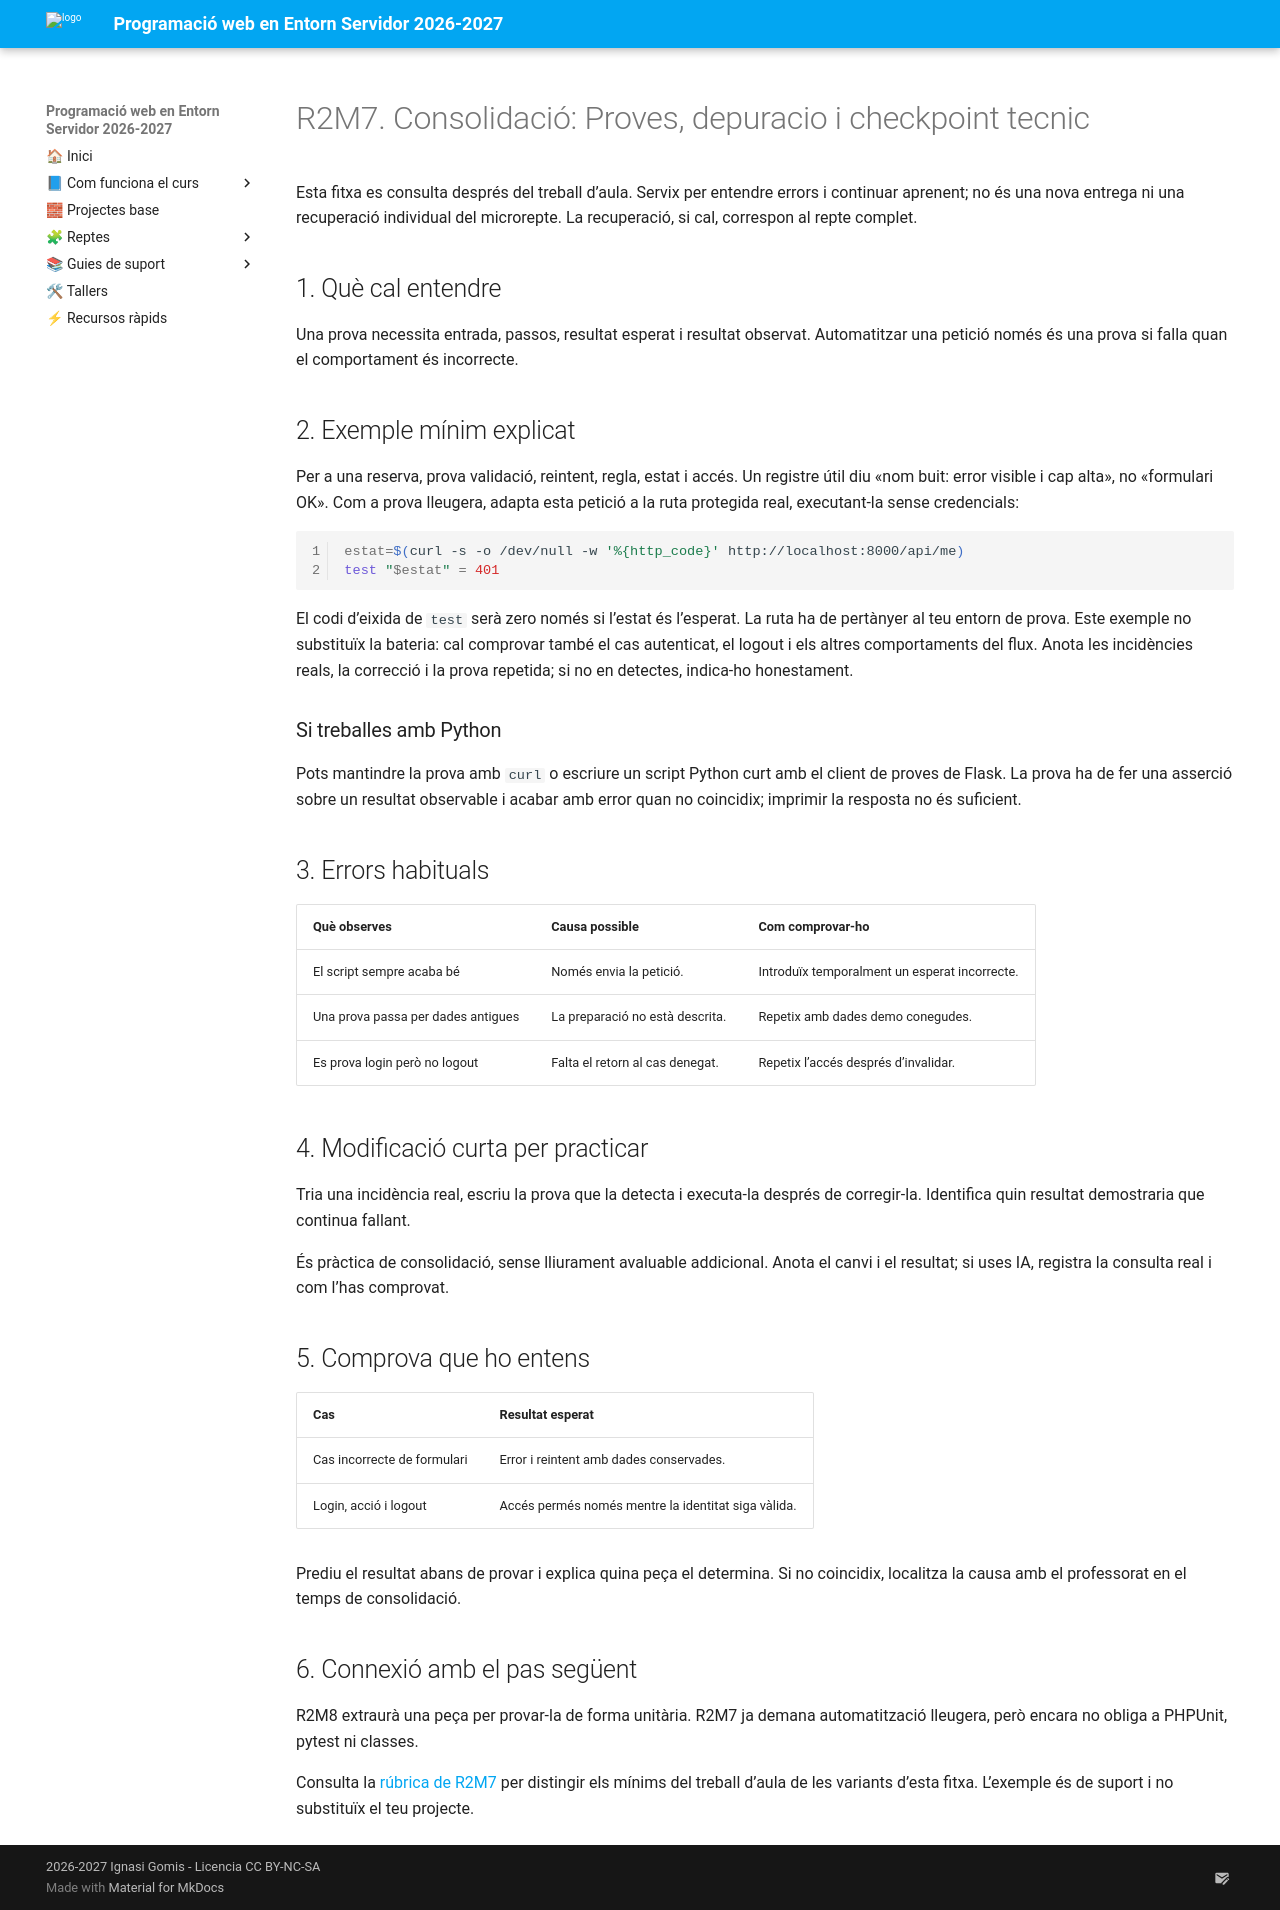

repository: cipfpbatoi/dwes2627 · page: 04_materials/consolidacio/r2m7.html · generator: mkdocs

# R2M7. Consolidació: Proves, depuracio i checkpoint tecnic

Esta fitxa es consulta després del treball d’aula. Servix per entendre errors i continuar aprenent; no és una nova entrega ni una recuperació individual del microrepte. La recuperació, si cal, correspon al repte complet.

## 1. Què cal entendre

Una prova necessita entrada, passos, resultat esperat i resultat observat. Automatitzar una petició només és una prova si falla quan el comportament és incorrecte.

## 2. Exemple mínim explicat

Per a una reserva, prova validació, reintent, regla, estat i accés. Un registre útil diu «nom buit: error visible i cap alta», no «formulari OK». Com a prova lleugera, adapta esta petició a la ruta protegida real, executant-la sense credencials:

```sh
estat=$(curl -s -o /dev/null -w '%{http_code}' http://localhost:8000/api/me)
test "$estat" = 401
```

El codi d’eixida de `test` serà zero només si l’estat és l’esperat. La ruta ha de pertànyer al teu entorn de prova. Este exemple no substituïx la bateria: cal comprovar també el cas autenticat, el logout i els altres comportaments del flux. Anota les incidències reals, la correcció i la prova repetida; si no en detectes, indica-ho honestament.

### Si treballes amb Python

Pots mantindre la prova amb `curl` o escriure un script Python curt amb el client de proves de Flask. La prova ha de fer una asserció sobre un resultat observable i acabar amb error quan no coincidix; imprimir la resposta no és suficient.

## 3. Errors habituals

| Què observes | Causa possible | Com comprovar-ho |
|---|---|---|
| El script sempre acaba bé | Només envia la petició. | Introduïx temporalment un esperat incorrecte. |
| Una prova passa per dades antigues | La preparació no està descrita. | Repetix amb dades demo conegudes. |
| Es prova login però no logout | Falta el retorn al cas denegat. | Repetix l’accés després d’invalidar. |

## 4. Modificació curta per practicar

Tria una incidència real, escriu la prova que la detecta i executa-la després de corregir-la. Identifica quin resultat demostraria que continua fallant.

És pràctica de consolidació, sense lliurament avaluable addicional. Anota el canvi i el resultat; si uses IA, registra la consulta real i com l’has comprovat.

## 5. Comprova que ho entens

| Cas | Resultat esperat |
|---|---|
| Cas incorrecte de formulari | Error i reintent amb dades conservades. |
| Login, acció i logout | Accés permés només mentre la identitat siga vàlida. |

Prediu el resultat abans de provar i explica quina peça el determina. Si no coincidix, localitza la causa amb el professorat en el temps de consolidació.

## 6. Connexió amb el pas següent

R2M8 extraurà una peça per provar-la de forma unitària. R2M7 ja demana automatització lleugera, però encara no obliga a PHPUnit, pytest ni classes.

Consulta la [rúbrica de R2M7](../../03_com_s_avalua/rubriques/r2m7.md) per distingir els mínims del treball d’aula de les variants d’esta fitxa. L’exemple és de suport i no substituïx el teu projecte.
